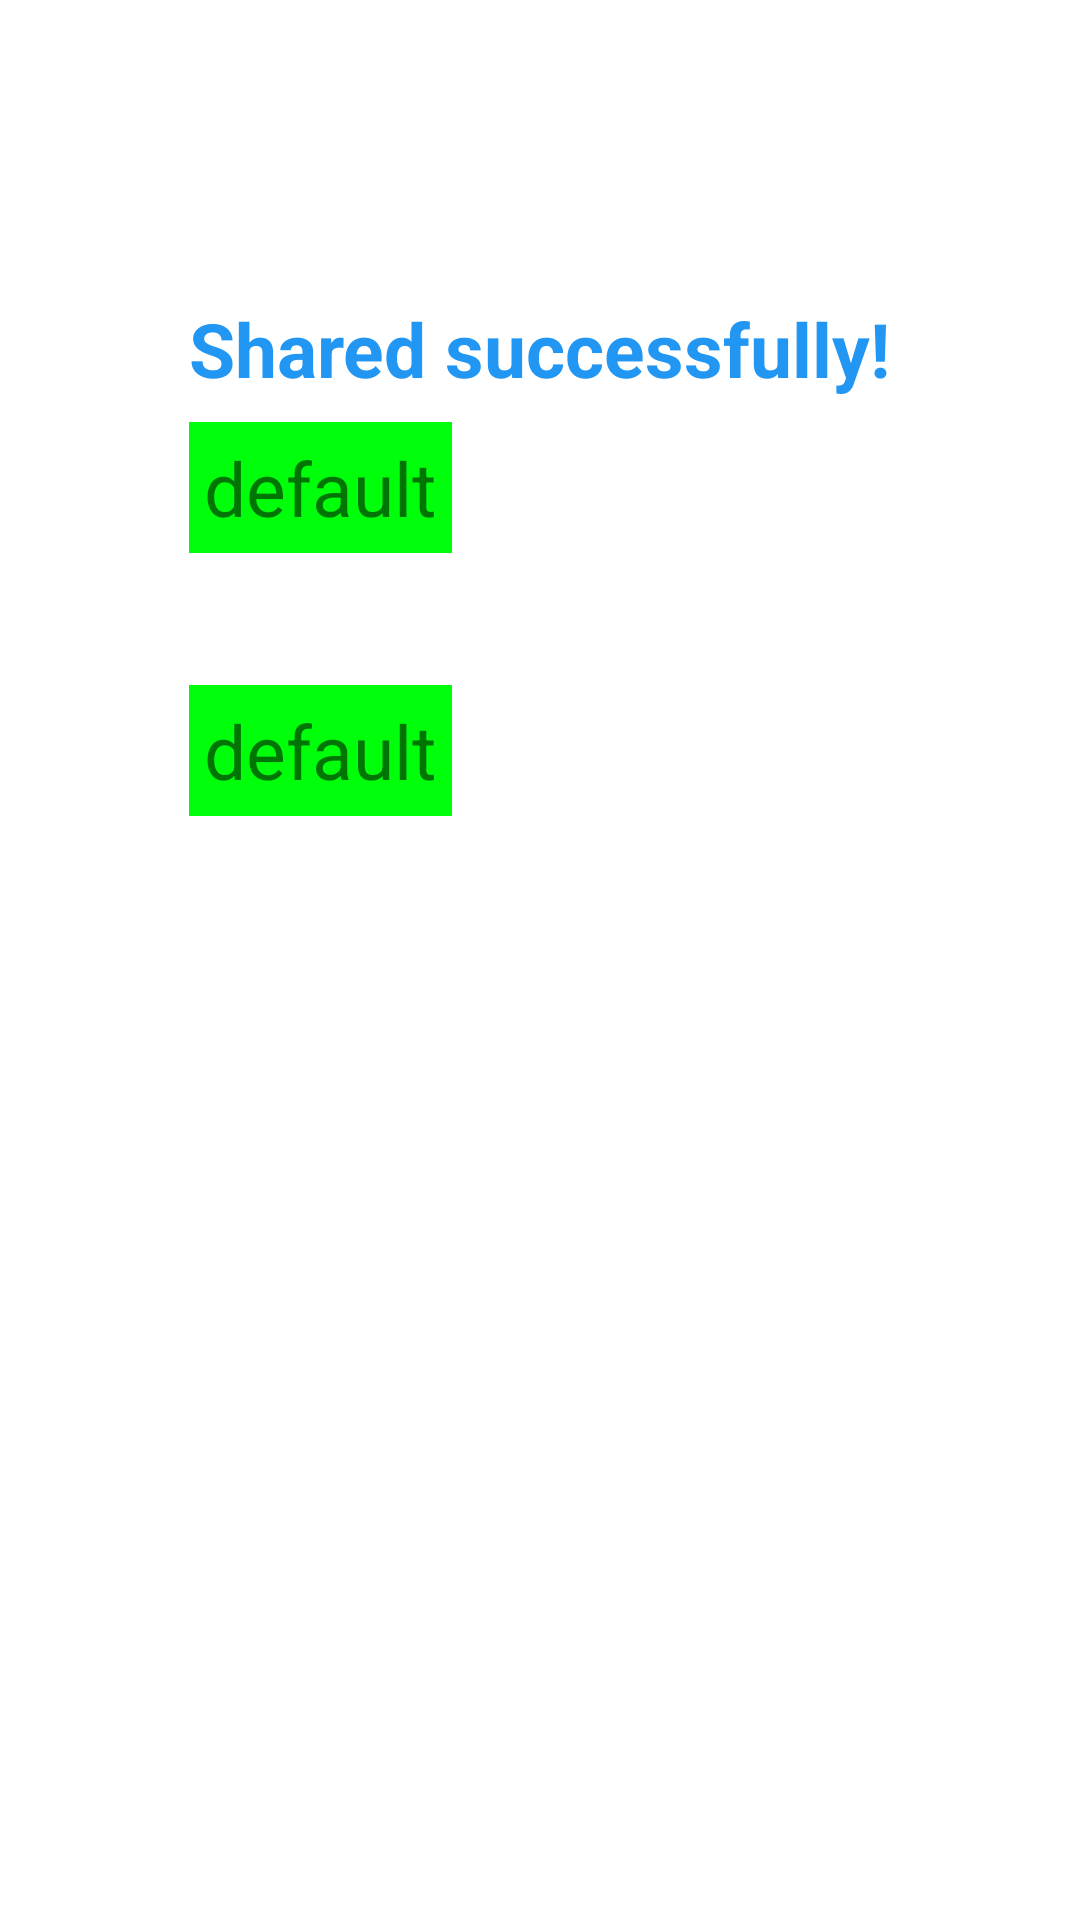

Here is an Android app screen rendered from its layout file. Give the layout XML and the strings, colors and styles it references.
<!-- AndroidManifest.xml: application theme Theme.CanIcall -->
<!-- res/layout/activity_result.xml -->
<?xml version="1.0" encoding="utf-8"?>
<androidx.constraintlayout.widget.ConstraintLayout xmlns:android="http://schemas.android.com/apk/res/android"
    xmlns:app="http://schemas.android.com/apk/res-auto"
    xmlns:tools="http://schemas.android.com/tools"
    android:layout_width="match_parent"
    android:layout_height="match_parent"
    tools:context=".result">

    <TextView
        android:id="@+id/resTv"
        android:layout_width="wrap_content"
        android:layout_height="wrap_content"
        android:text="Shared successfully!"
        android:textColor="#2196F3"
        android:textSize="25sp"
        android:textStyle="bold"
        app:layout_constraintBottom_toBottomOf="parent"
        app:layout_constraintEnd_toEndOf="parent"
        app:layout_constraintStart_toStartOf="parent"
        app:layout_constraintTop_toTopOf="parent"
        app:layout_constraintVertical_bias="0.164"/>


    <TextView
        android:id="@+id/resName"
        android:layout_width="wrap_content"
        android:layout_height="wrap_content"
        android:layout_marginBottom="40dp"
        android:background="#00FF0A"
        android:padding="5dp"
        android:text="default"
        android:textSize="25sp"
        app:layout_constraintBottom_toTopOf="@+id/resNumTv"
        app:layout_constraintEnd_toEndOf="@+id/resTv"
        app:layout_constraintHorizontal_bias="0.0"
        app:layout_constraintStart_toStartOf="@+id/resTv"
        app:layout_constraintTop_toBottomOf="@+id/resTv"
        app:layout_constraintVertical_bias="0.663" />

    <TextView
        android:id="@+id/resNumTv"
        android:layout_width="wrap_content"
        android:layout_height="wrap_content"
        android:layout_marginBottom="368dp"
        android:background="#00FF0A"
        android:padding="5dp"
        android:text="default"
        android:textSize="25sp"
        app:layout_constraintBottom_toBottomOf="parent"
        app:layout_constraintEnd_toEndOf="@+id/resTv"
        app:layout_constraintHorizontal_bias="0.0"
        app:layout_constraintStart_toStartOf="@+id/resTv" />


</androidx.constraintlayout.widget.ConstraintLayout>
<!-- resources referenced by this layout -->
<resources>
  <style name="Theme.CanIcall" parent="Theme.MaterialComponents.DayNight.DarkActionBar">
          
          <item name="colorPrimary">@color/purple_500</item>
          <item name="colorPrimaryVariant">#00000A</item>
          <item name="colorOnPrimary">@color/white</item>
          
          <item name="colorSecondary">@color/teal_200</item>
          <item name="colorSecondaryVariant">@color/teal_700</item>
          <item name="colorOnSecondary">@color/black</item>
          
          <item name="android:statusBarColor" tools:targetApi="l">?attr/colorPrimaryVariant</item>
          
      </style>
  <!-- not gathered from this repository: default colours our renderer supplied (Android Studio template values) -->
  <color name="purple_500">#FF6200EE</color>
  <color name="teal_200">#FF03DAC5</color>
  <color name="teal_700">#FF018786</color>
  <color name="black">#FF000000</color>
  <color name="white">#FFFFFFFF</color>
</resources>
